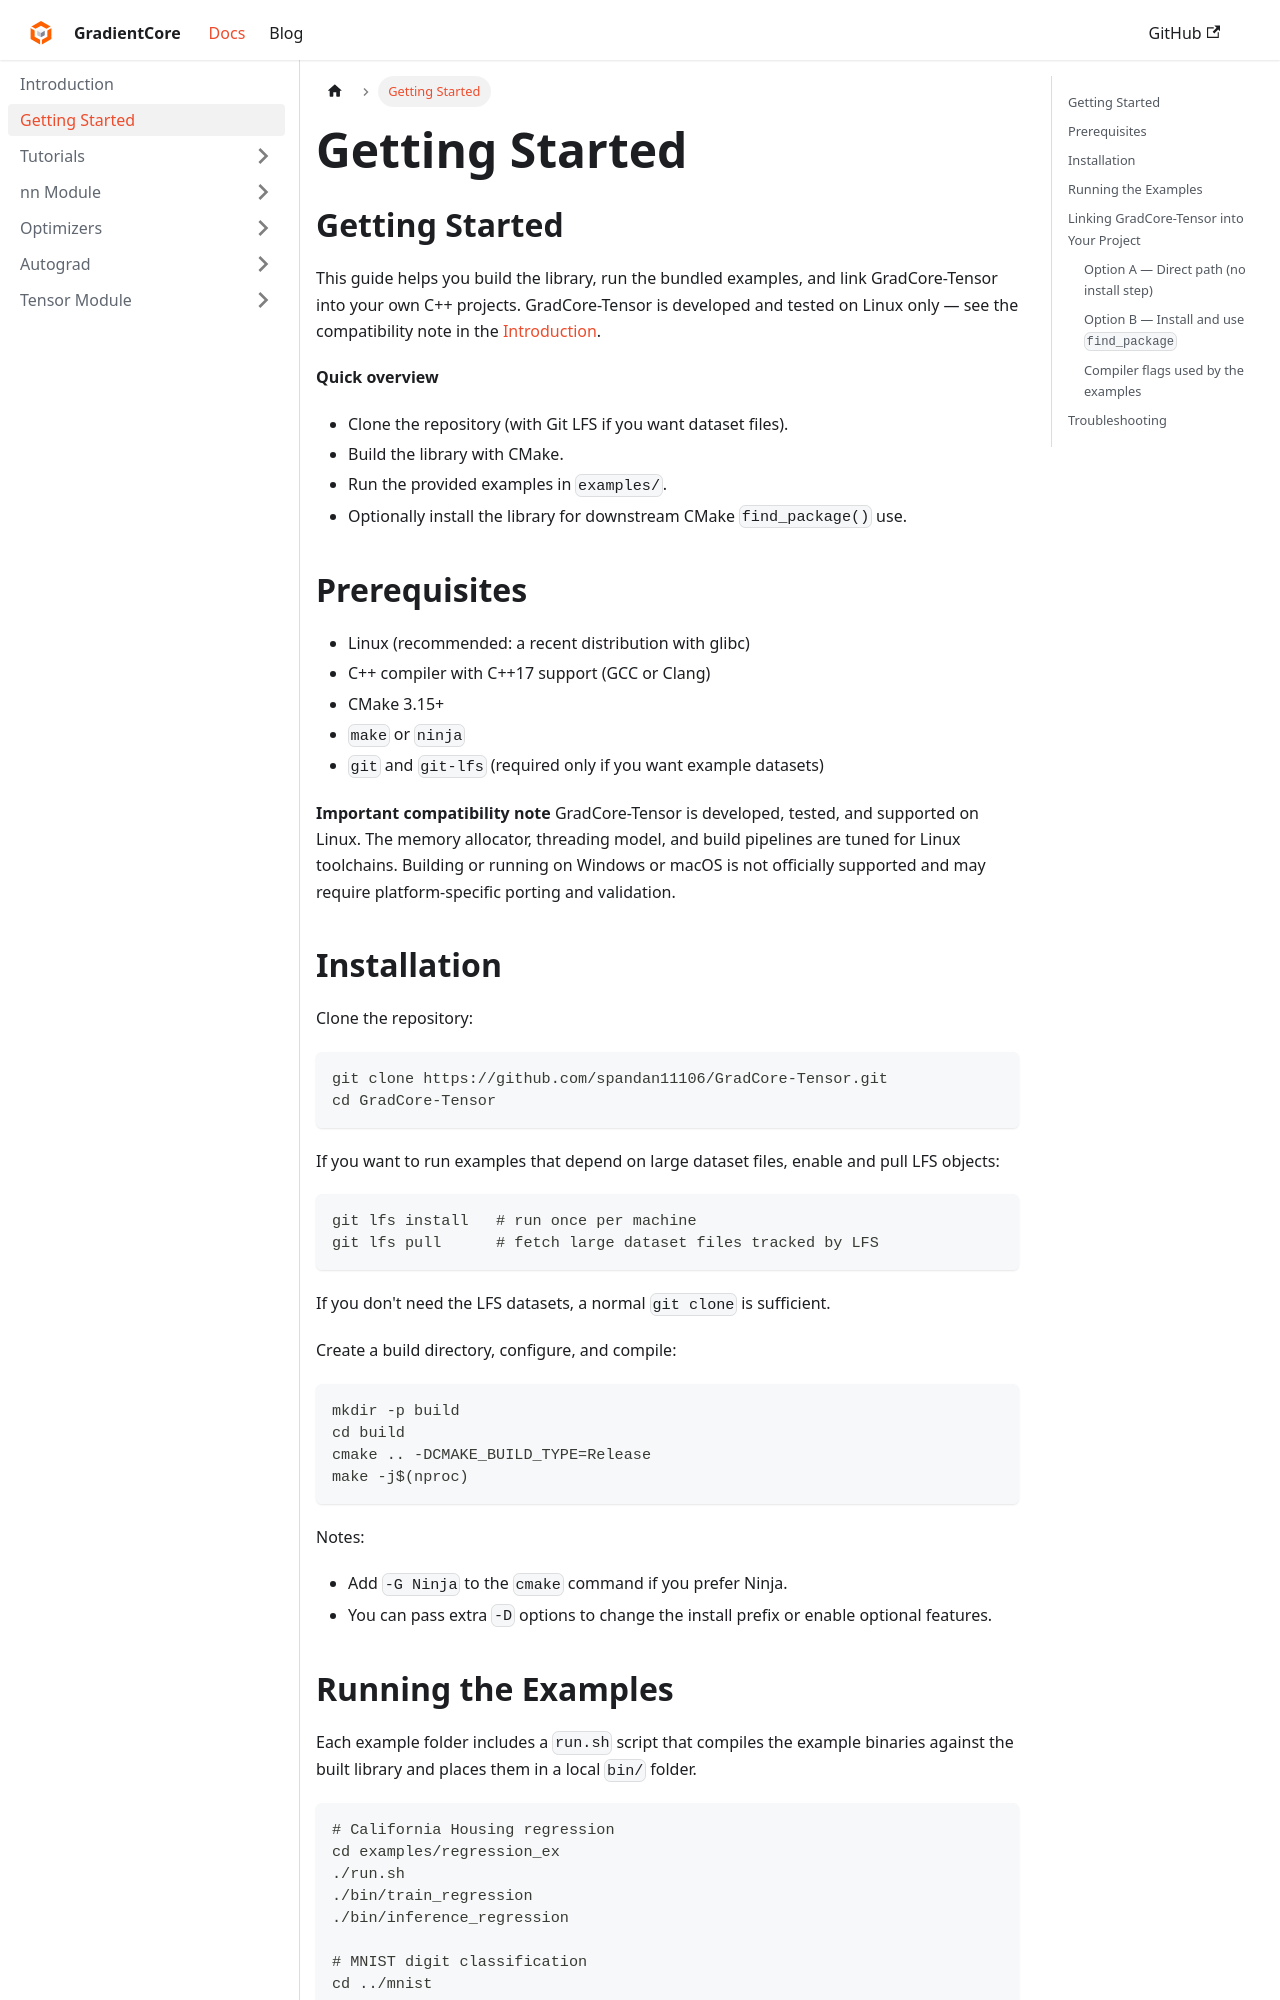

repository: spandan11106/GradCore-Tensor · page: docs/Getting Started.html · generator: docusaurus

---
sidebar_position: 2
title: Getting Started
---
## Getting Started

This guide helps you build the library, run the bundled examples, and link GradCore-Tensor into your own C++ projects. GradCore-Tensor is developed and tested on Linux only — see the compatibility note in the [Introduction](/docs/intro).

**Quick overview**
- Clone the repository (with Git LFS if you want dataset files).
- Build the library with CMake.
- Run the provided examples in `examples/`.
- Optionally install the library for downstream CMake `find_package()` use.

## Prerequisites
- Linux (recommended: a recent distribution with glibc)
- C++ compiler with C++17 support (GCC or Clang)
- CMake 3.15+
- `make` or `ninja`
- `git` and `git-lfs` (required only if you want example datasets)

**Important compatibility note**
GradCore-Tensor is developed, tested, and supported on Linux. The memory allocator, threading model, and build pipelines are tuned for Linux toolchains. Building or running on Windows or macOS is not officially supported and may require platform-specific porting and validation.

## Installation

Clone the repository:

```bash
git clone https://github.com/spandan11106/GradCore-Tensor.git
cd GradCore-Tensor
```

If you want to run examples that depend on large dataset files, enable and pull LFS objects:

```bash
git lfs install   # run once per machine
git lfs pull      # fetch large dataset files tracked by LFS
```

If you don't need the LFS datasets, a normal `git clone` is sufficient.

Create a build directory, configure, and compile:

```bash
mkdir -p build
cd build
cmake .. -DCMAKE_BUILD_TYPE=Release
make -j$(nproc)
```

Notes:
- Add `-G Ninja` to the `cmake` command if you prefer Ninja.
- You can pass extra `-D` options to change the install prefix or enable optional features.
